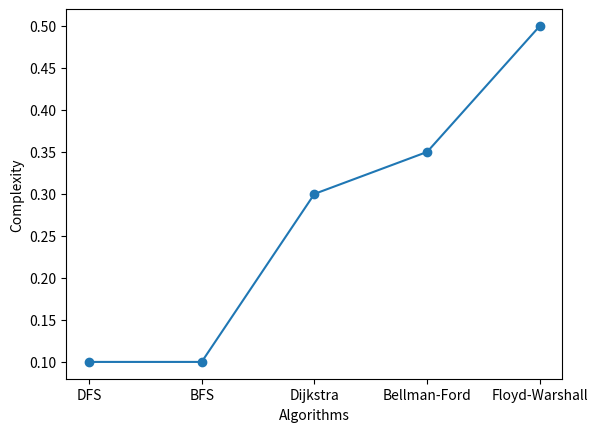

This chart was generated by the following Python code: (Note: this script raises an exception after producing the figure.)
import matplotlib.pyplot as plt

# Data for the line chart
algorithms = ['DFS', 'BFS', 'Dijkstra', 'Bellman-Ford', 'Floyd-Warshall']
complexities = [0.1, 0.1, 0.3, 0.35, 0.5]

plt.plot(algorithms, complexities, marker='o')
plt.xlabel('Algorithms')
plt.ylabel('Complexity')

plt.savefig('code/buffer/figures/5.png')
plt.close()